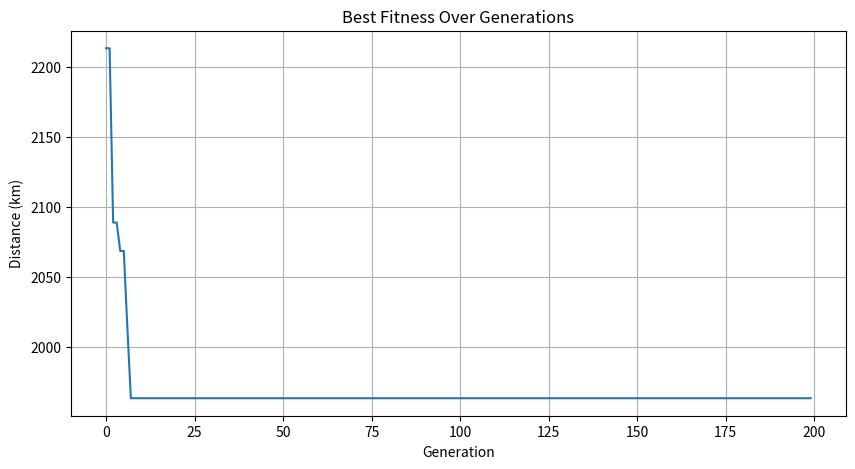

Here is the Python script that generated this plot:
# Save this as moroccan_tsp.py
import numpy as np
import matplotlib.pyplot as plt
import random
from typing import List
import math

# Moroccan cities data
CITIES = [
    {"name": "Casablanca", "coords": [33.5731, -7.5898]},
    {"name": "Rabat", "coords": [34.0209, -6.8416]},
    {"name": "Fes", "coords": [34.0181, -5.0078]},
    {"name": "Marrakech", "coords": [31.6295, -7.9811]},
    {"name": "Tangier", "coords": [35.7595, -5.8340]},
    {"name": "Agadir", "coords": [30.4278, -9.5981]},
    {"name": "Meknes", "coords": [33.8935, -5.5547]},
    {"name": "Oujda", "coords": [34.6867, -1.9114]},
    {"name": "Kenitra", "coords": [34.2610, -6.5802]},
    {"name": "Tetouan", "coords": [35.5889, -5.3626]},
]

# GA Parameters
POPULATION_SIZE = 100
MAX_GENERATIONS = 200
MUTATION_RATE = 0.2
TOURNAMENT_SIZE = 5

class City:
    def __init__(self, name: str, lat: float, lon: float):
        self.name = name
        self.lat = lat
        self.lon = lon

class Route:
    def __init__(self):
        self.path = []
        self.fitness = float('inf')
        
    def calculate_fitness(self) -> float:
        total_distance = 0
        for i in range(len(self.path)):
            city1 = self.path[i]
            city2 = self.path[(i + 1) % len(self.path)]
            total_distance += haversine_distance(city1, city2)
        self.fitness = total_distance
        return self.fitness

def haversine_distance(city1: City, city2: City) -> float:
    R = 6371
    lat1, lon1 = np.radians(city1.lat), np.radians(city1.lon)
    lat2, lon2 = np.radians(city2.lat), np.radians(city2.lon)
    dlat, dlon = lat2 - lat1, lon2 - lon1
    a = np.sin(dlat/2)**2 + np.cos(lat1) * np.cos(lat2) * np.sin(dlon/2)**2
    return 2 * R * np.arcsin(np.sqrt(a))

def create_initial_population(cities: List[City], pop_size: int) -> List[Route]:
    population = []
    for _ in range(pop_size):
        route = Route()
        route.path = random.sample(cities, len(cities))
        route.calculate_fitness()
        population.append(route)
    return population

def tournament_selection(population: List[Route]) -> Route:
    tournament = random.sample(population, TOURNAMENT_SIZE)
    return min(tournament, key=lambda x: x.fitness)

def ordered_crossover(parent1: Route, parent2: Route) -> Route:
    size = len(parent1.path)
    child = Route()
    child.path = [None] * size
    start, end = sorted(random.sample(range(size), 2))
    child.path[start:end+1] = parent1.path[start:end+1]
    parent2_cities = [city for city in parent2.path if city not in child.path[start:end+1]]
    j = 0
    for i in range(size):
        if child.path[i] is None:
            child.path[i] = parent2_cities[j]
            j += 1
    child.calculate_fitness()
    return child

def swap_mutation(route: Route) -> None:
    if random.random() < MUTATION_RATE:
        i, j = random.sample(range(len(route.path)), 2)
        route.path[i], route.path[j] = route.path[j], route.path[i]
        route.calculate_fitness()

def main():
    # Create cities
    cities = [City(city["name"], city["coords"][0], city["coords"][1]) for city in CITIES]
    
    # Initialize population
    population = create_initial_population(cities, POPULATION_SIZE)
    best_fitness_history = []
    
    # Main GA loop
    for generation in range(MAX_GENERATIONS):
        new_population = []
        best_route = min(population, key=lambda x: x.fitness)
        new_population.append(best_route)
        
        while len(new_population) < POPULATION_SIZE:
            parent1 = tournament_selection(population)
            parent2 = tournament_selection(population)
            child = ordered_crossover(parent1, parent2)
            swap_mutation(child)
            new_population.append(child)
        
        population = new_population
        best_fitness = min(route.fitness for route in population)
        best_fitness_history.append(best_fitness)
        
        if generation % 20 == 0:
            print(f"Generation {generation}: Best Distance = {best_fitness:.2f} km")
    
    # Plot results
    plt.figure(figsize=(10, 5))
    plt.plot(best_fitness_history)
    plt.title('Best Fitness Over Generations')
    plt.xlabel('Generation')
    plt.ylabel('Distance (km)')
    plt.grid(True)
    plt.show()
    
    # Print final route
    best_route = min(population, key=lambda x: x.fitness)
    print("\nBest Route Found:")
    print(" -> ".join([city.name for city in best_route.path]))
    print(f"Total Distance: {best_route.fitness:.2f} km")

if __name__ == "__main__":
    main()
